Image classification data set "data_u" (jrhei/thesis-CNN-rice-qrade-classification on GitHub). Class labels (5): broken rice, chalky rice, damaged rice, discolored rice, normal rice.

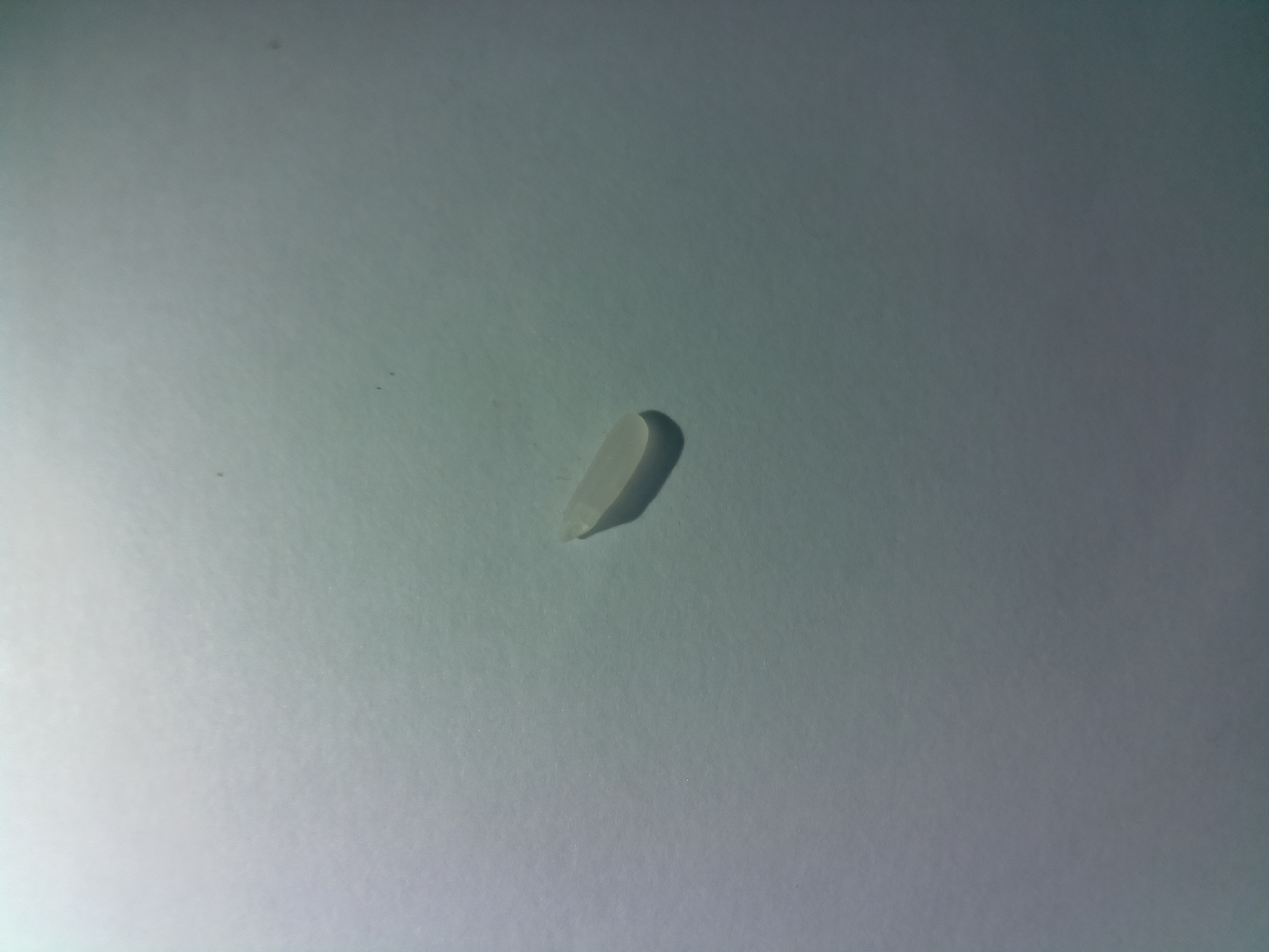
Label: normal rice

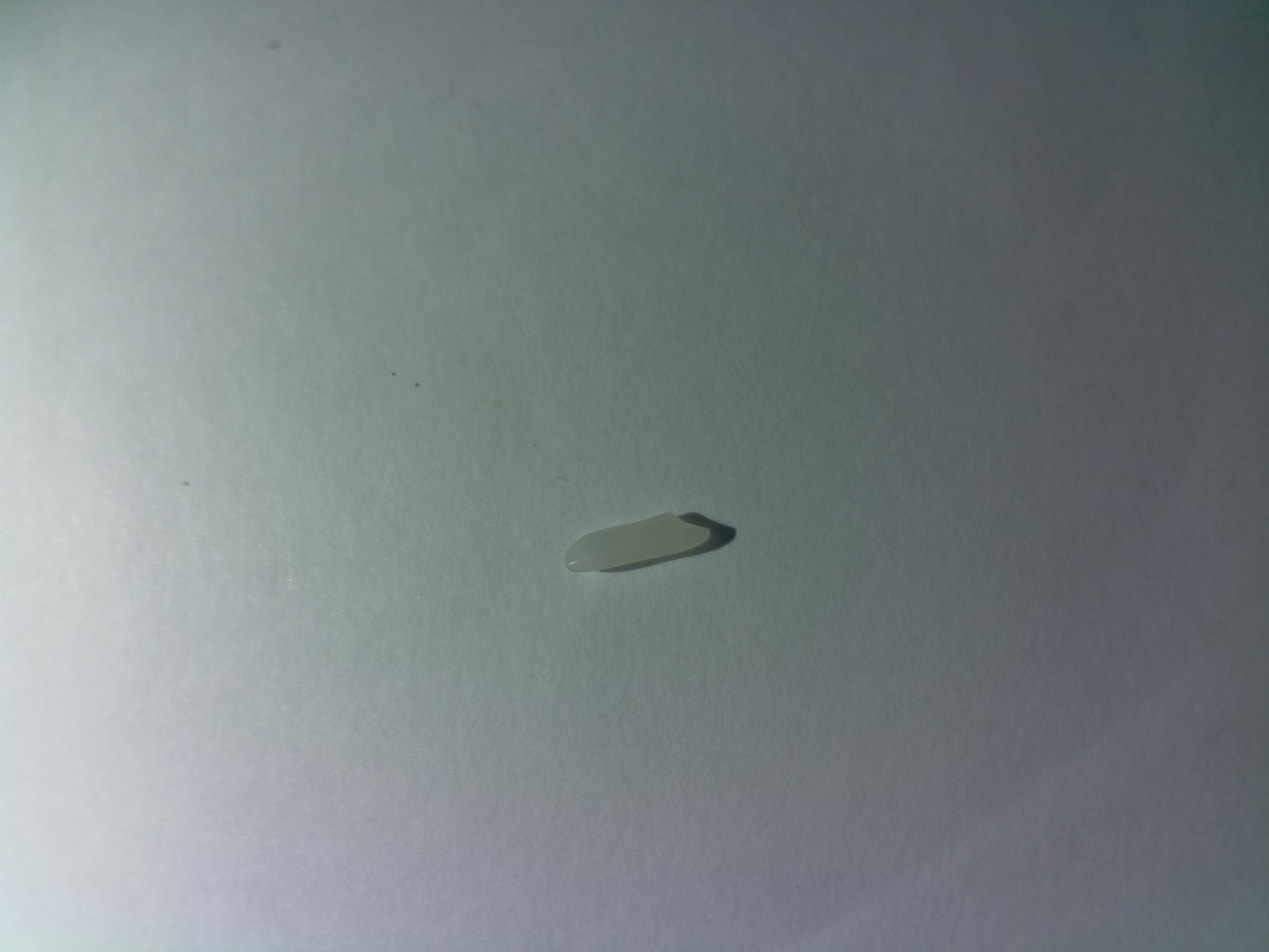
Label: normal rice

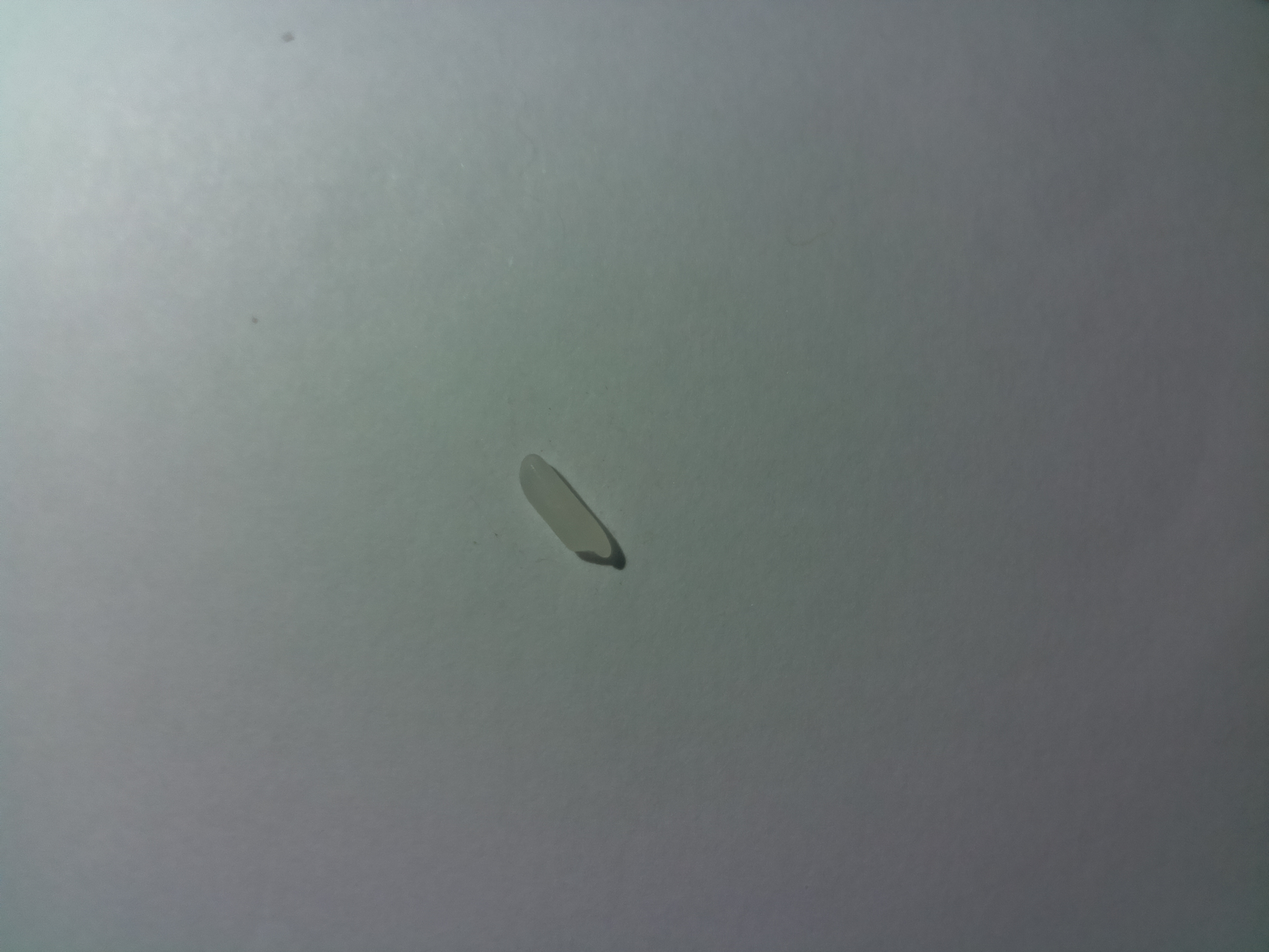
Label: normal rice

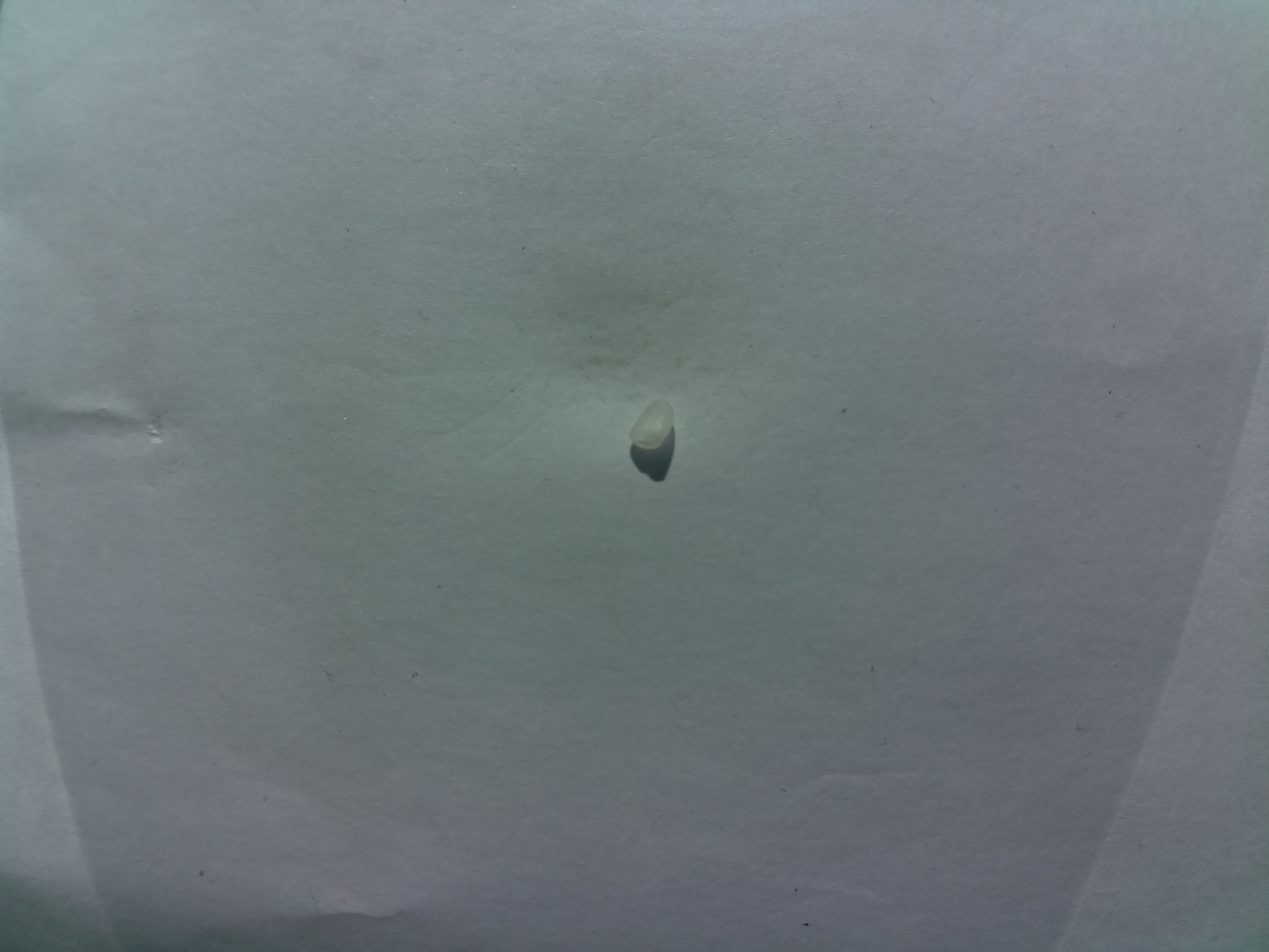
Label: broken rice

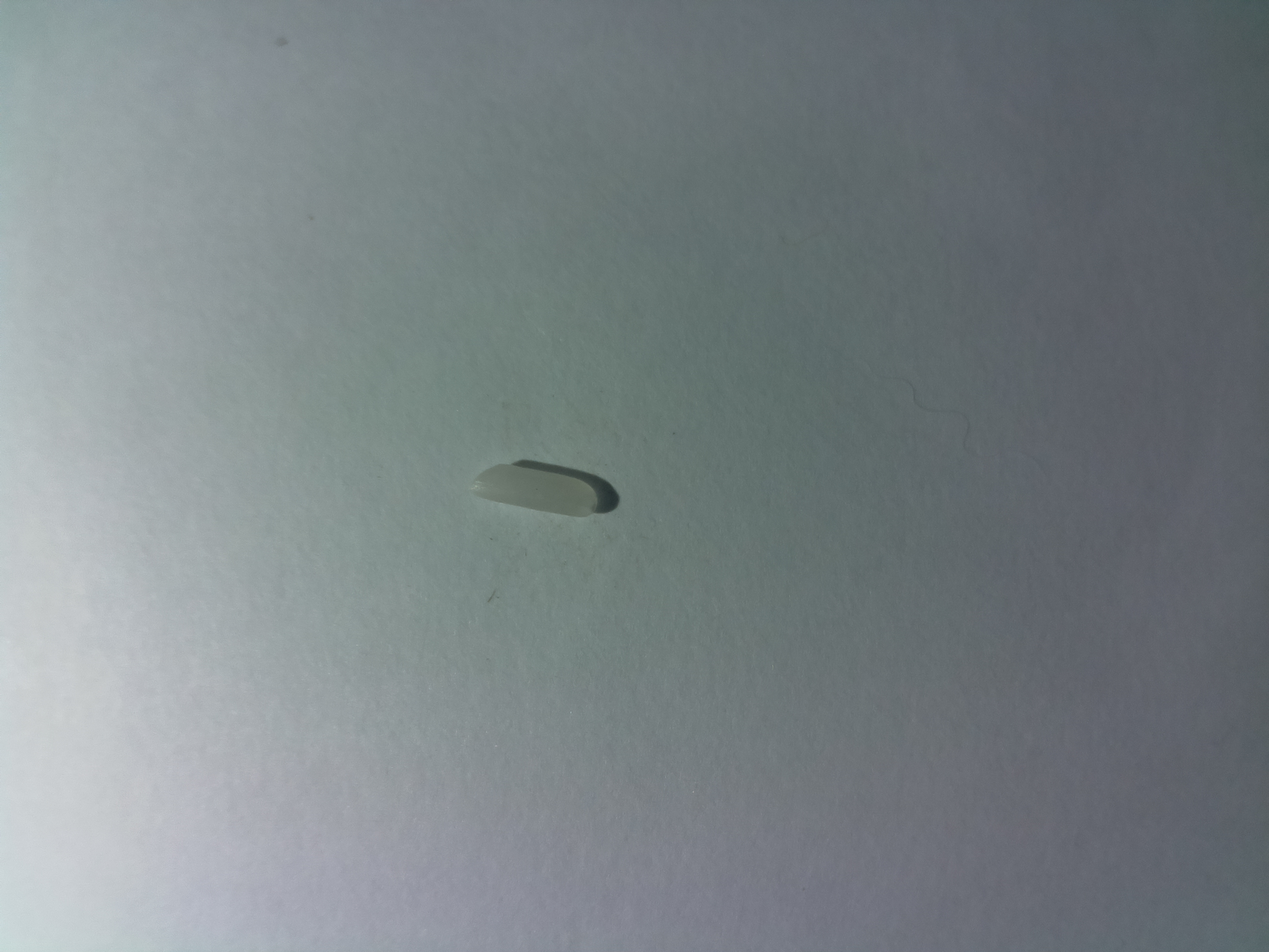
Label: normal rice

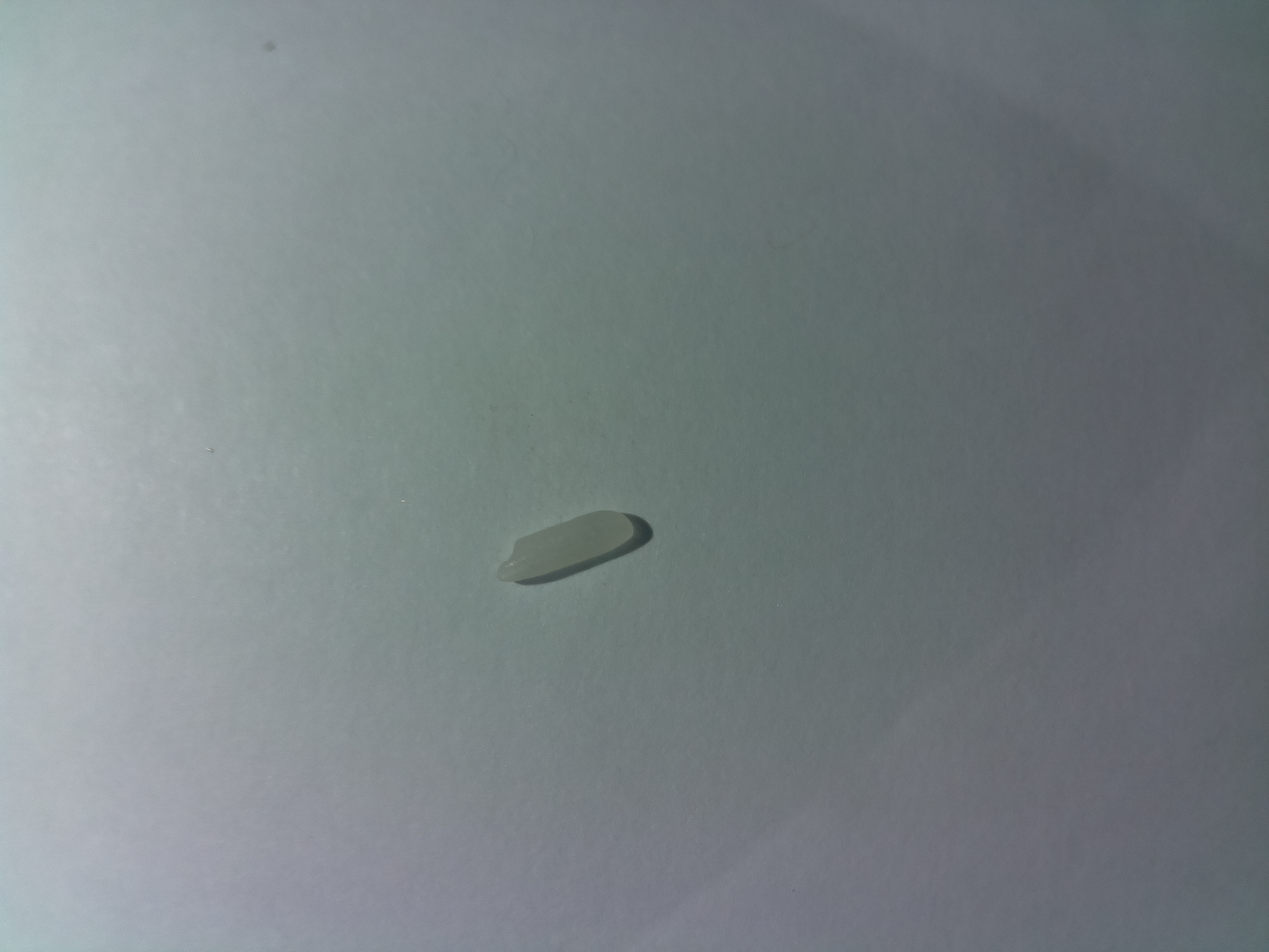
Label: normal rice
